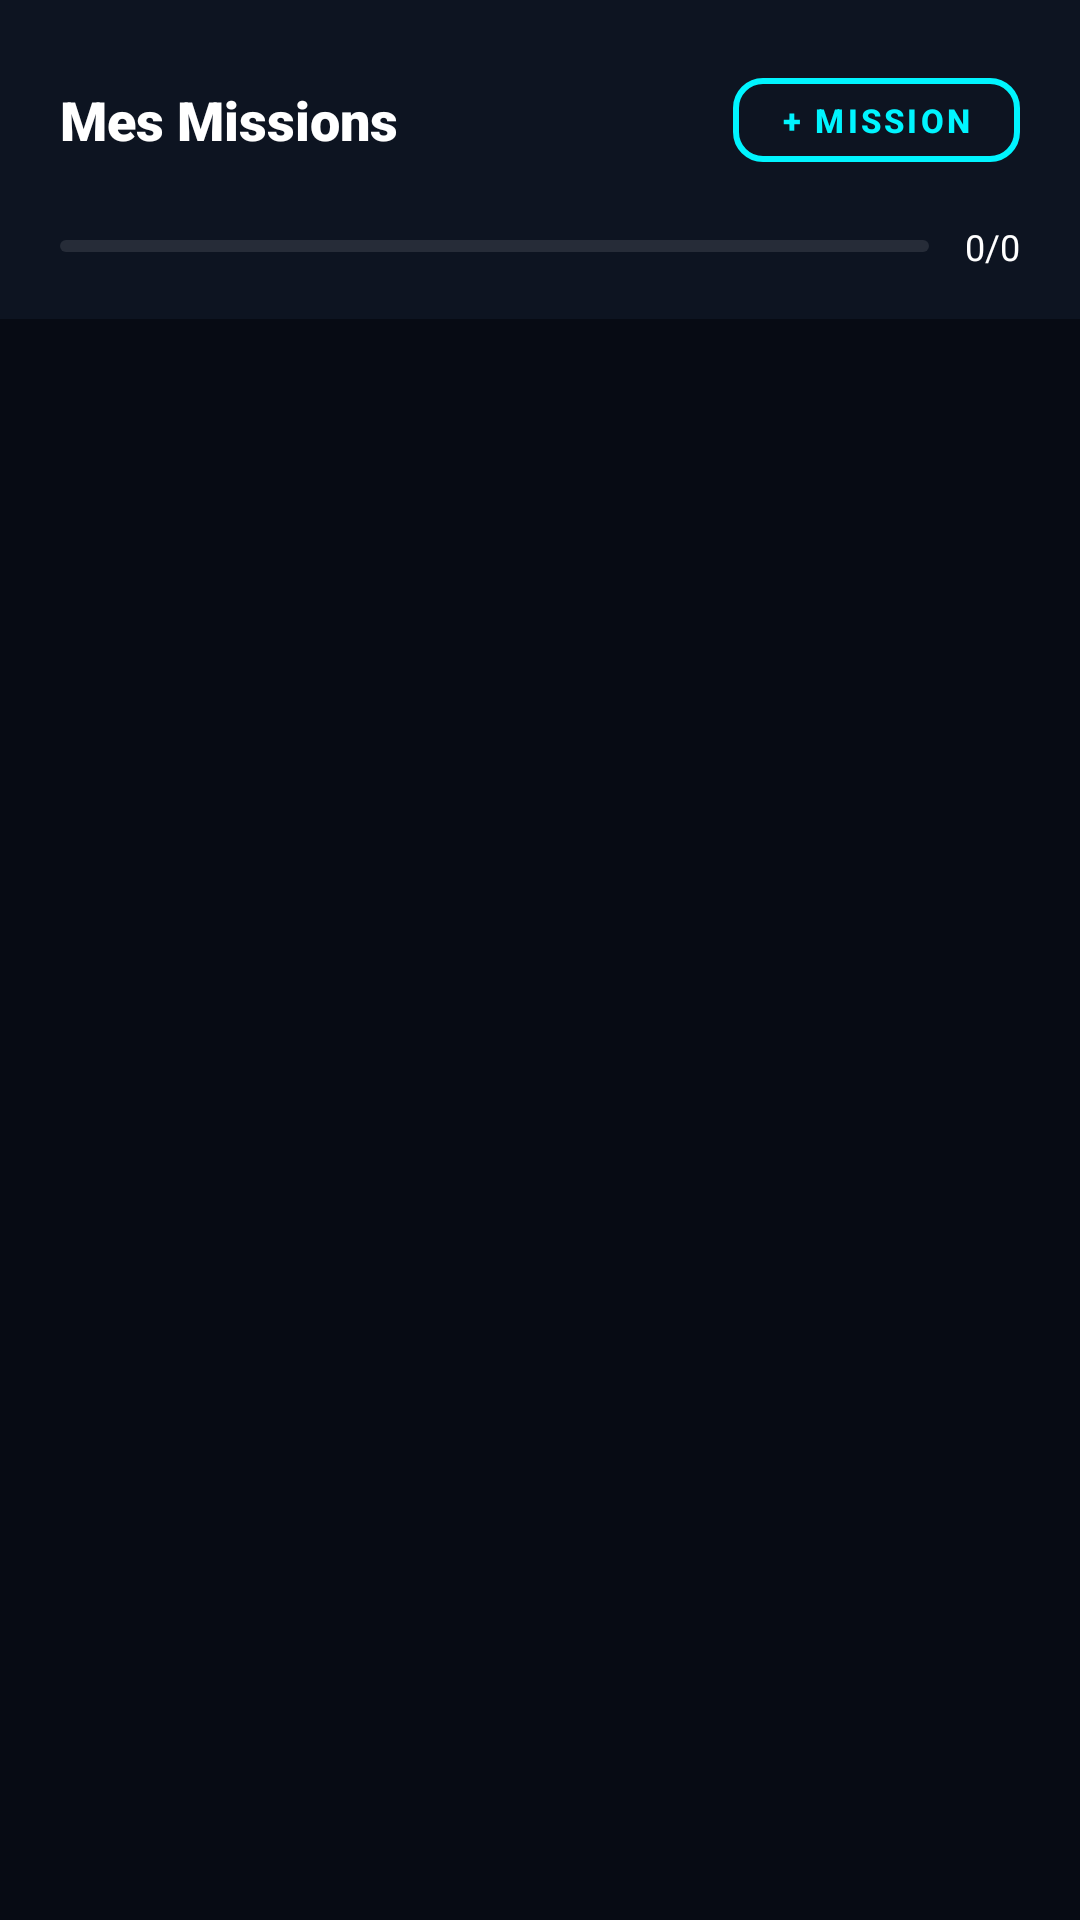

This screen was rendered from an Android layout file. Write that file and the resources it references.
<!-- AndroidManifest.xml: application theme Theme.FocusZone -->
<!-- res/layout/fragment_tasks.xml -->
<?xml version="1.0" encoding="utf-8"?>
<LinearLayout
    xmlns:android="http://schemas.android.com/apk/res/android"
    xmlns:app="http://schemas.android.com/apk/res-auto"
    android:layout_width="match_parent"
    android:layout_height="match_parent"
    android:orientation="vertical"
    android:background="@color/bg_deep">

    
    <LinearLayout
        android:layout_width="match_parent"
        android:layout_height="wrap_content"
        android:orientation="vertical"
        android:background="@color/bg_card"
        android:paddingStart="20dp"
        android:paddingEnd="20dp"
        android:paddingTop="20dp"
        android:paddingBottom="16dp">

        
        <LinearLayout
            android:layout_width="match_parent"
            android:layout_height="wrap_content"
            android:orientation="horizontal"
            android:gravity="center_vertical"
            android:layout_marginBottom="14dp">

            <TextView
                android:layout_width="0dp"
                android:layout_weight="1"
                android:layout_height="wrap_content"
                android:text="Mes Missions"
                android:fontFamily="sans-serif-black"
                android:textSize="18sp"
                android:textColor="@color/text_primary"/>

            <com.google.android.material.button.MaterialButton
                android:id="@+id/btnAddTask"
                style="@style/ButtonSecondary"
                android:layout_width="wrap_content"
                android:layout_height="40dp"
                android:text="+ MISSION"
                android:textSize="11sp"
                android:paddingStart="16dp"
                android:paddingEnd="16dp"/>

        </LinearLayout>

        
        <LinearLayout
            android:layout_width="match_parent"
            android:layout_height="wrap_content"
            android:orientation="horizontal"
            android:gravity="center_vertical">

            <com.google.android.material.progressindicator.LinearProgressIndicator
                android:id="@+id/progressTasks"
                android:layout_width="0dp"
                android:layout_height="8dp"
                android:layout_weight="1"
                app:trackColor="#1AFFFFFF"
                app:indicatorColor="@color/neon_cyan"
                app:trackCornerRadius="4dp"
                android:progress="0"
                android:max="100"
                android:layout_marginEnd="12dp"/>

            <TextView
                android:id="@+id/tvTaskProgress"
                android:layout_width="wrap_content"
                android:layout_height="wrap_content"
                android:text="0/0"
                android:fontFamily="sans-serif-bold"
                android:textSize="12sp"
                android:textColor="@color/text_primary"/>

        </LinearLayout>

    </LinearLayout>

    
    <androidx.recyclerview.widget.RecyclerView
        android:id="@+id/rvTasks"
        android:layout_width="match_parent"
        android:layout_height="0dp"
        android:layout_weight="1"
        android:paddingTop="12dp"
        android:paddingBottom="16dp"
        android:clipToPadding="false"
        android:paddingStart="20dp"
        android:paddingEnd="20dp"/>

    
    <LinearLayout
        android:id="@+id/emptyState"
        android:layout_width="match_parent"
        android:layout_height="0dp"
        android:layout_weight="1"
        android:orientation="vertical"
        android:gravity="center"
        android:visibility="gone">

        <TextView
            android:layout_width="wrap_content"
            android:layout_height="wrap_content"
            android:text="🎯"
            android:textSize="64sp"
            android:layout_marginBottom="16dp"/>

        <TextView
            android:layout_width="wrap_content"
            android:layout_height="wrap_content"
            android:text="Aucune mission"
            android:fontFamily="sans-serif-black"
            android:textSize="16sp"
            android:textColor="@color/text_primary"/>

        <TextView
            android:layout_width="wrap_content"
            android:layout_height="wrap_content"
            android:text="Crée ta première mission !"
            android:textSize="14sp"
            android:fontFamily="sans-serif-medium"
            android:textColor="@color/text_muted"
            android:layout_marginTop="8dp"/>

    </LinearLayout>

</LinearLayout>
<!-- resources referenced by this layout -->
<resources>
  <color name="bg_card">#0D1421</color>
  <color name="bg_deep">#070B14</color>
  <color name="neon_cyan">#00F5FF</color>
  <color name="text_muted">#A0B3D1</color>
  <color name="text_primary">#FFFFFF</color>
  <style name="ButtonSecondary" parent="Widget.MaterialComponents.Button.OutlinedButton">
          <item name="android:textColor">@color/neon_cyan</item>
          <item name="android:textSize">13sp</item>
          <item name="android:textStyle">bold</item>
          <item name="android:letterSpacing">0.1</item>
          <item name="strokeColor">@color/neon_cyan</item>
          <item name="strokeWidth">2dp</item>
          <item name="cornerRadius">10dp</item>
      </style>
  <style name="Theme.FocusZone" parent="Theme.MaterialComponents.DayNight.NoActionBar">
          <item name="colorPrimary">@color/neon_cyan</item>
          <item name="colorPrimaryVariant">@color/neon_purple</item>
          <item name="colorOnPrimary">@color/bg_deep</item>
          <item name="colorSecondary">@color/neon_purple</item>
          <item name="colorOnSecondary">@color/bg_deep</item>
          <item name="colorSurface">@color/bg_card</item>
          <item name="colorOnSurface">@color/text_primary</item>
          <item name="android:colorBackground">@color/bg_deep</item>
          <item name="android:statusBarColor">@color/bg_deep</item>
          <item name="android:navigationBarColor">@color/bg_card</item>
          <item name="android:windowLightStatusBar">false</item>
          <item name="android:textColorPrimary">@color/text_primary</item>
          <item name="android:textColorSecondary">@color/text_muted</item>
      </style>
  <color name="neon_purple">#BF00FF</color>
</resources>
